Labelled photos from "split", an image-classification folder in f-10na/follow_yellow. The possible labels are: left, right, straight.

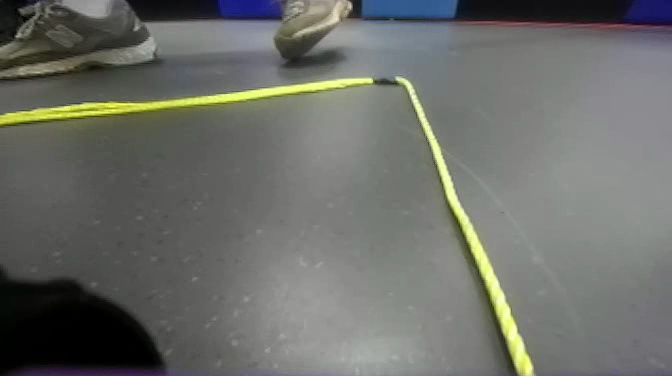
Label: straight

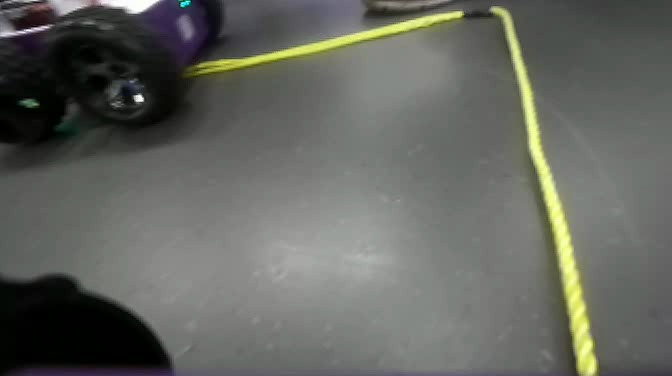
Label: right

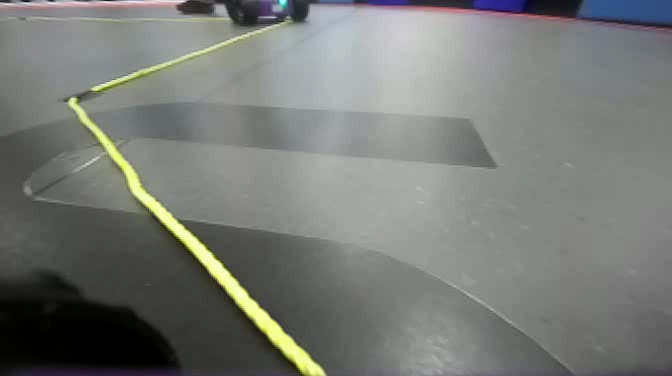
Label: left

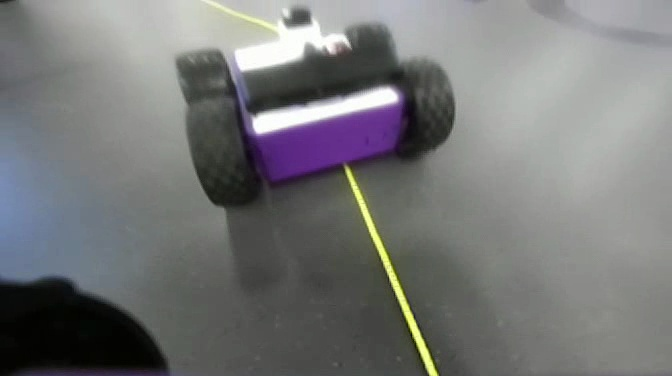
Label: straight

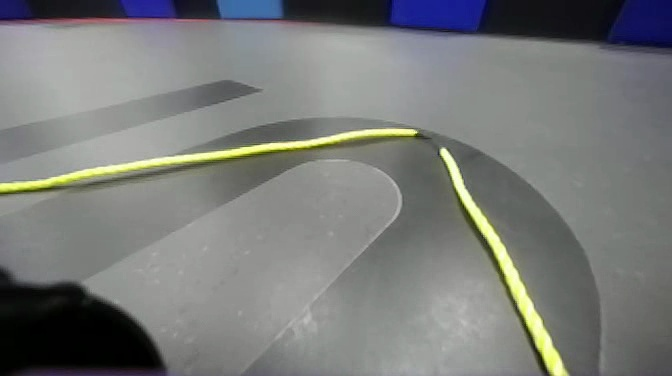
Label: straight

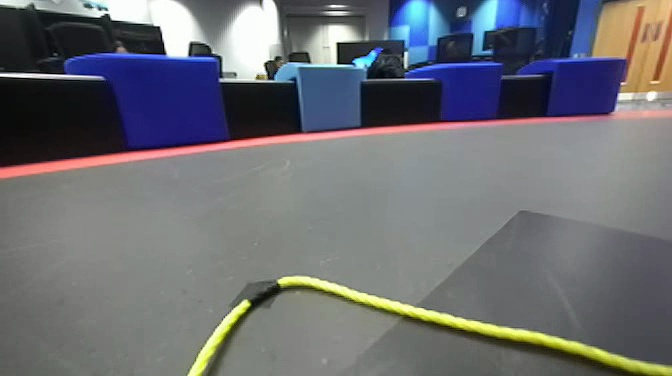
Label: left
